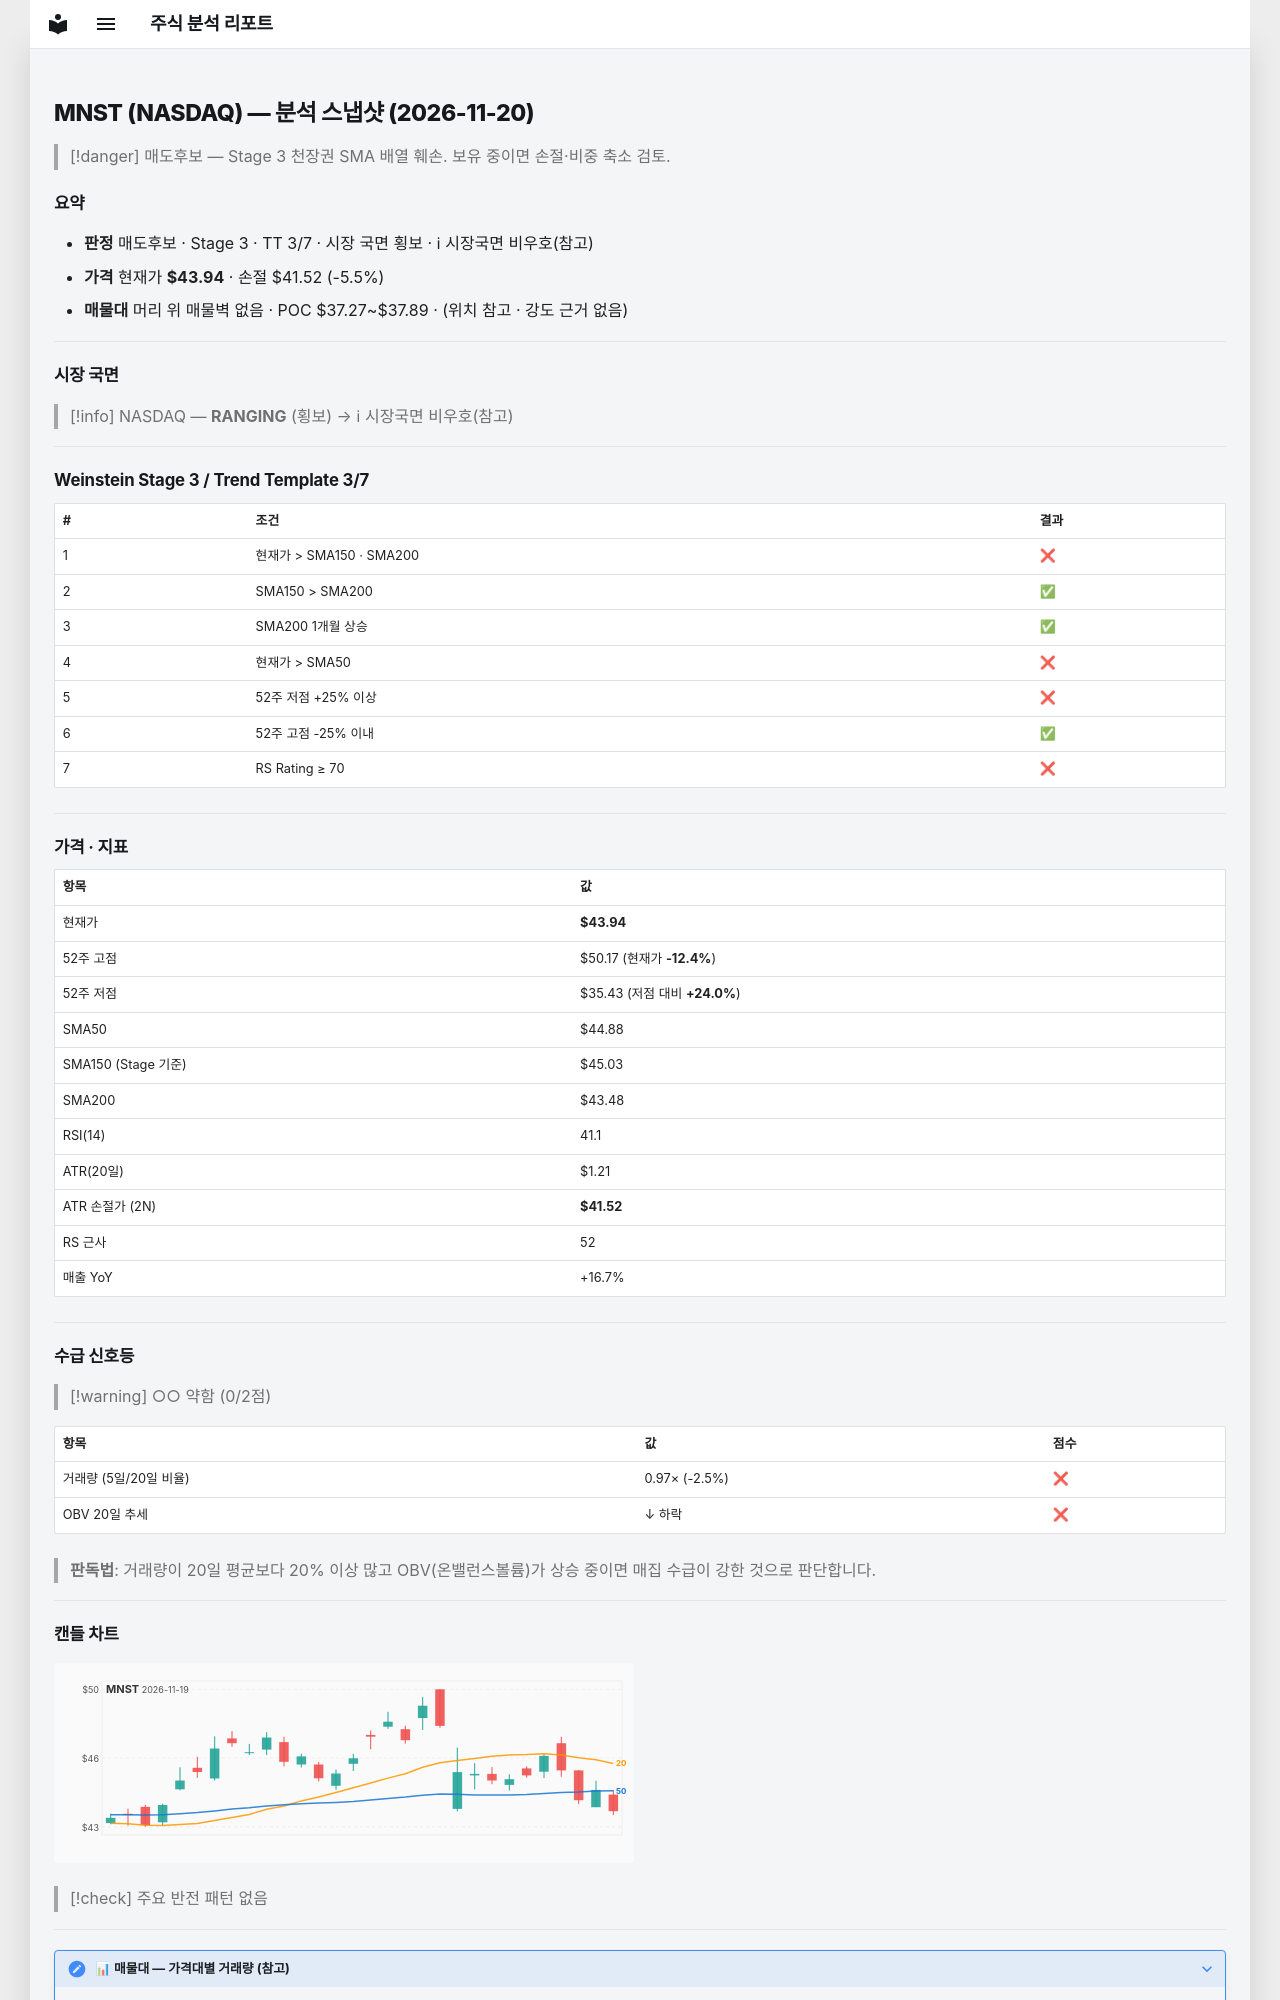

repository: soloandco/stock-reports · page: snapshots/MNST-2026-11-20/index.html · generator: mkdocs

---
type: analysis-snapshot
title: MNST 분석 스냅샷
ticker: MNST
market: NASDAQ
created: 2026-11-20
updated: 2026-11-20
bar-date: 2026-11-19
verdict: 매도후보
real-rr: 2.19
sma50-gap-pct: -2.1
weekly-position: 저항대아래
weekly-overhead-price: 49.24
weekly-overhead-pct: 12.1
stage: 3
trend-template-score: 3
tt-max: 7
ma-set: sma-50-150-200
price: 43.939998626708984
stop-price: 41.517716375398706
market-regime: RANGING
supply-demand-score: 0/2
supply-demand-label: 약함
status: tracking
tags:
  - stock-agent
  - watchlist
  - MNST
  - analysis
related:
  - "[[analysis-template]]"
---

# MNST (NASDAQ) — 분석 스냅샷 (2026-11-20)

> [!danger] 매도후보 — Stage 3 천장권
> SMA 배열 훼손. 보유 중이면 손절·비중 축소 검토.

## 요약

- **판정** 매도후보 · Stage 3 · TT 3/7 · 시장 국면 횡보 · ℹ 시장국면 비우호(참고)
- **가격** 현재가 **$43.94** · 손절 $41.52 (-5.5%)
- **매물대** 머리 위 매물벽 없음 · POC $37.27~$37.89 · (위치 참고 · 강도 근거 없음)

---

## 시장 국면

> [!info] NASDAQ — **RANGING** (횡보) → ℹ 시장국면 비우호(참고)

---

## Weinstein Stage 3 / Trend Template 3/7

| # | 조건 | 결과 |
|---|------|------|
| 1 | 현재가 > SMA150 · SMA200 | ❌ |
| 2 | SMA150 > SMA200 | ✅ |
| 3 | SMA200 1개월 상승 | ✅ |
| 4 | 현재가 > SMA50 | ❌ |
| 5 | 52주 저점 +25% 이상 | ❌ |
| 6 | 52주 고점 -25% 이내 | ✅ |
| 7 | RS Rating ≥ 70 | ❌ |

---

## 가격 · 지표

| 항목 | 값 |
|------|---|
| 현재가 | **$43.94** |
| 52주 고점 | $50.17 (현재가 **-12.4%**) |
| 52주 저점 | $35.43 (저점 대비 **+24.0%**) |
| SMA50 | $44.88 |
| SMA150 (Stage 기준) | $45.03 |
| SMA200 | $43.48 |
| RSI(14) | 41.1 |
| ATR(20일) | $1.21 |
| ATR 손절가 (2N) | **$41.52** |
| RS 근사 | 52 |
| 매출 YoY | +16.7% |

---
## 수급 신호등

> [!warning] ○○ 약함 (0/2점)

| 항목 | 값 | 점수 |
|------|------|------|
| 거래량 (5일/20일 비율) | 0.97× (-2.5%) | ❌ |
| OBV 20일 추세 | ↓ 하락 | ❌ |

> **판독법**: 거래량이 20일 평균보다 20% 이상 많고 OBV(온밸런스볼륨)가 상승 중이면 매집 수급이 강한 것으로 판단합니다.

---
